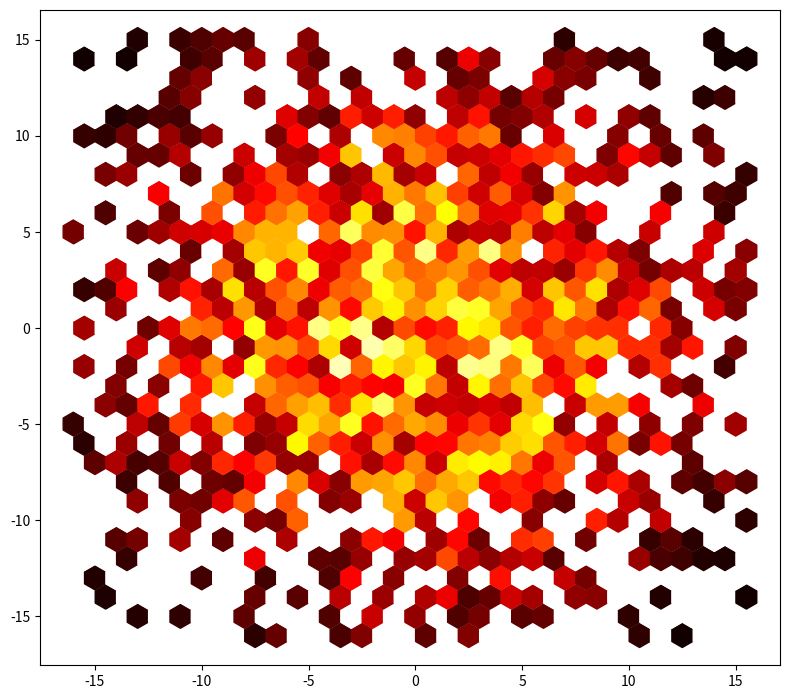

The matplotlib source for this figure:
import numpy as np
import matplotlib.pyplot as plt

np.random.seed(1)
X, Y = np.arange(32)-16., np.arange(32)-16.
X, Y = np.meshgrid(X,Y)
X[::2,:] += 0.5

V = np.abs(X**2 + Y**2)                   # Distance to center
V /= V.max()
M = np.abs(np.random.normal(0, V)) > 0.25 # Random mask
V = np.random.uniform((1-V)/2, (1-V))**2  # Random value / distance to center
V[M] = 1.5                                # Set mask    

fig = plt.figure(figsize=(8,8))
ax = plt.subplot(aspect=0.9)
ax.scatter(X, Y, 300, V, marker='h', cmap="hot", vmin=0, vmax=1);

plt.tight_layout()
plt.show()
